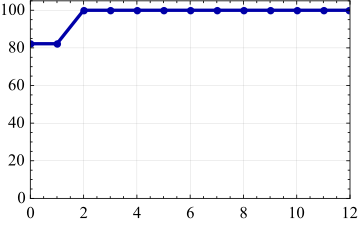

The data file committed next to this chart (first rows):
0, 82.2129692067070399132731950216236215927…
1, 82.2129692067070399132731950216236215927…
2, 99.9999999999999999999999999999999999999…
3, 99.9999999999999999999999999999999999999…
4, 99.9999999999999999999999999999999999999…
5, 99.9999999999999999999999999999999999999…
6, 99.9999999999999999999999999999999999999…
7, 99.9999999999999999999999999999999999999…
8, 99.9999999999999999999999999999999999999…
9, 99.9999999999999999999999999999999999999…
10, 99.9999999999999999999999999999999999999…
11, 99.9999999999999999999999999999999999999…
12, 99.9999999999999999999999999999999999999…
